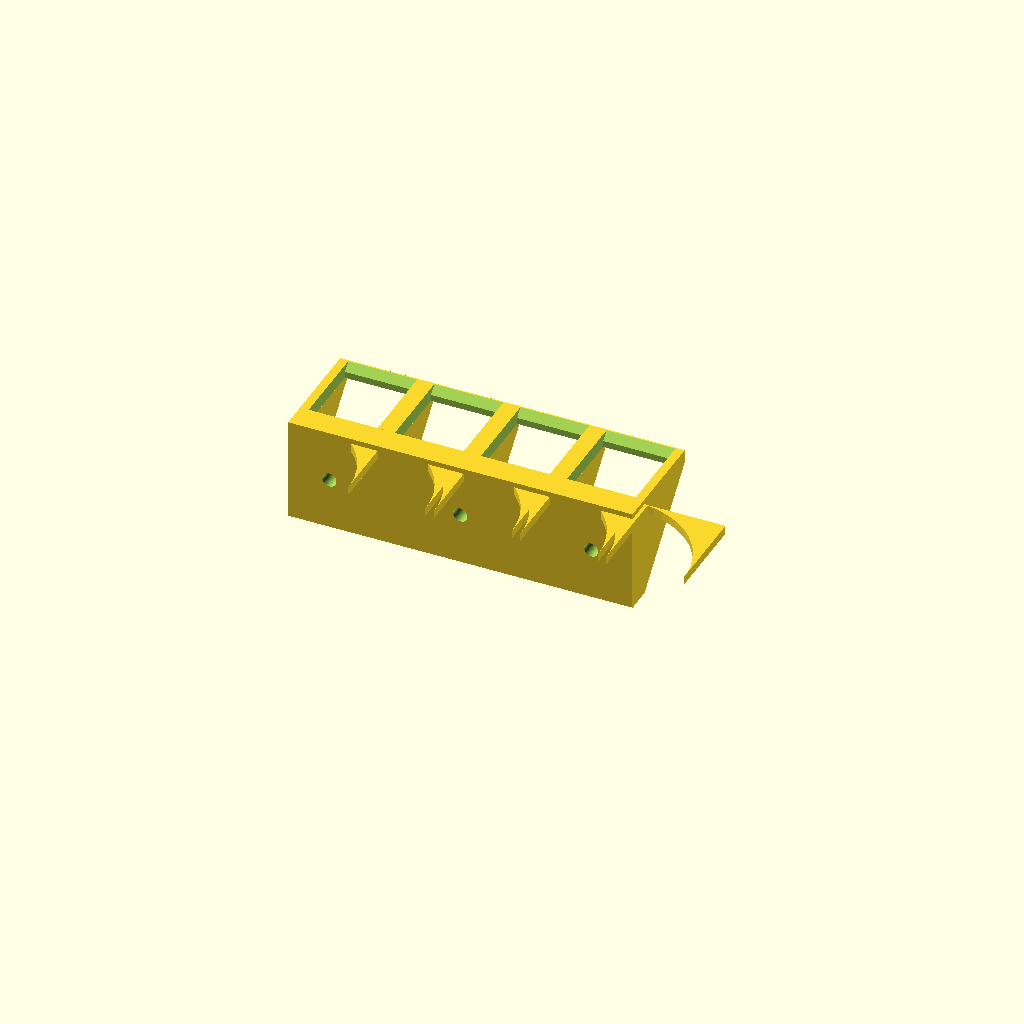
Cell 1 — every parameter at its default value.
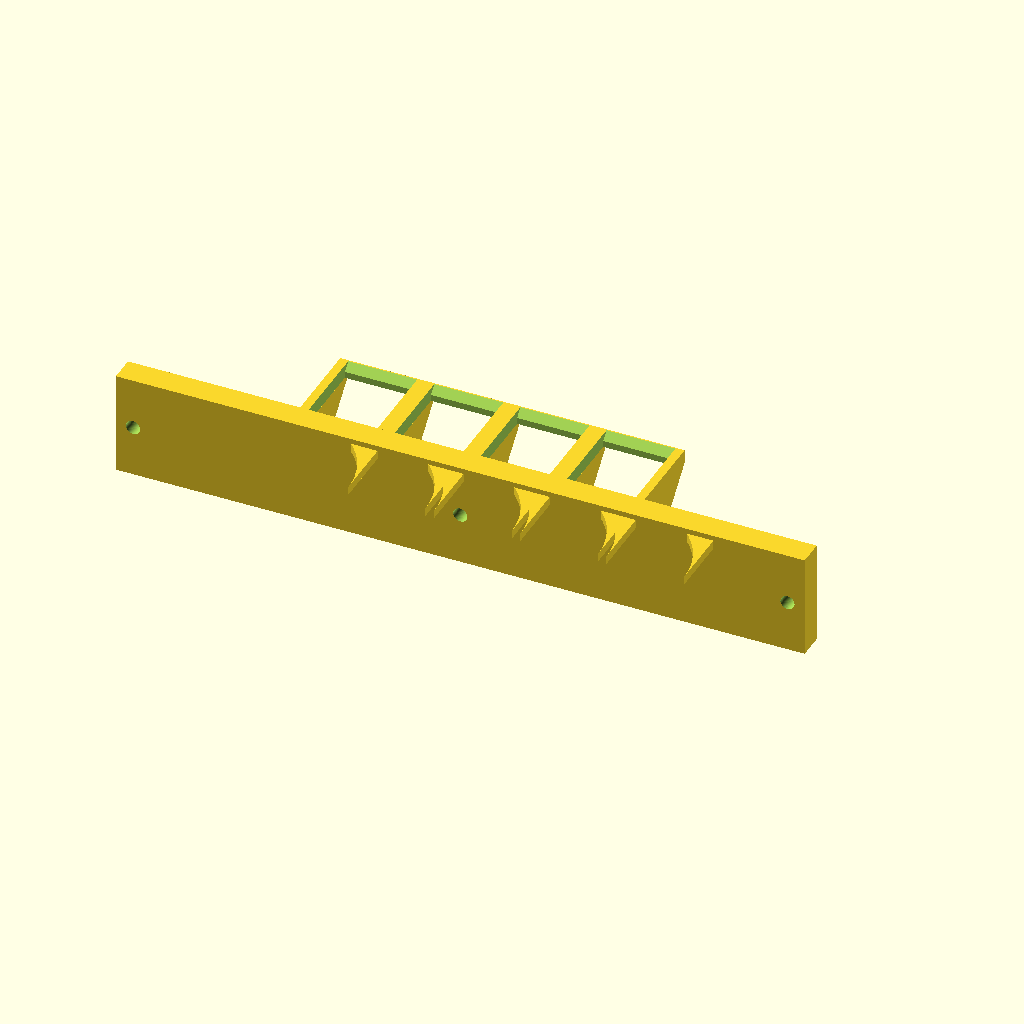
Cell 2: the same model with platte_breite = 400.
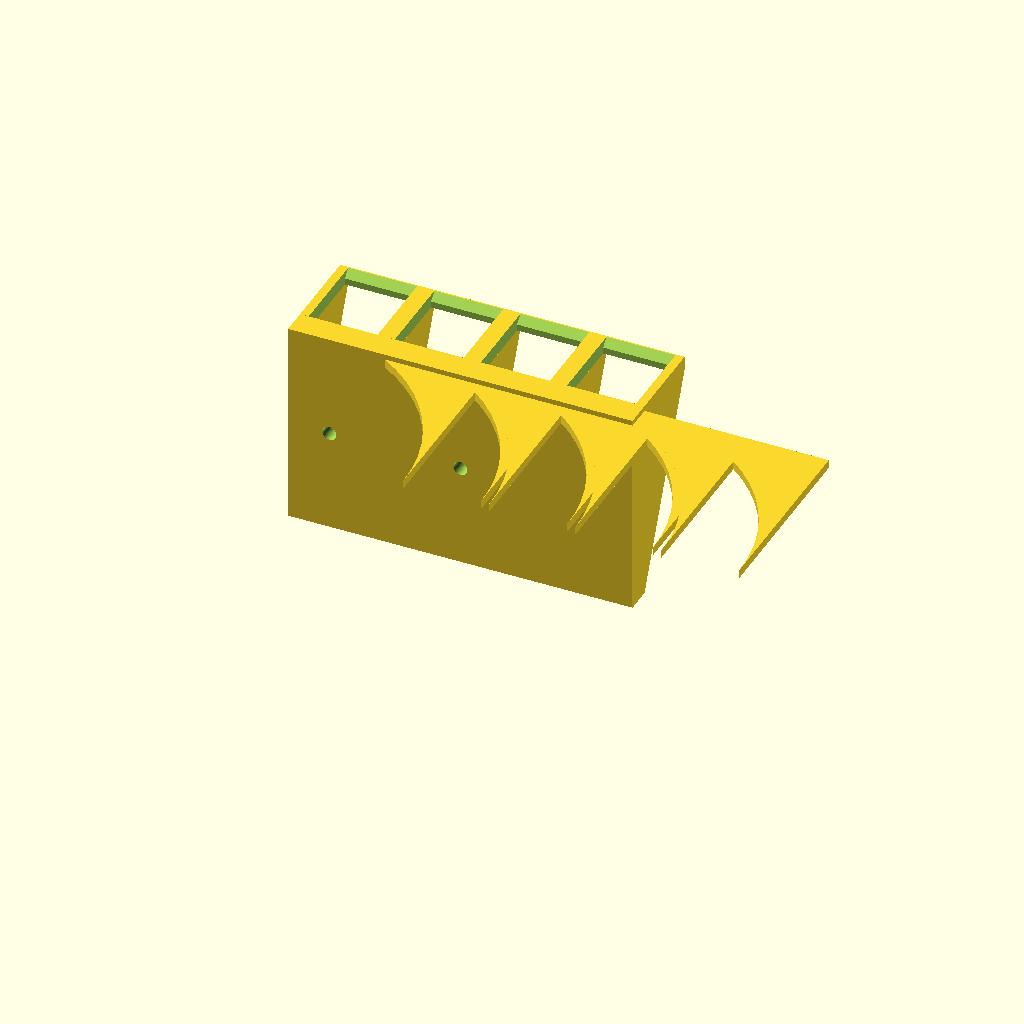
Cell 3 — platte_hoehe set to 120, the other parameters unchanged.
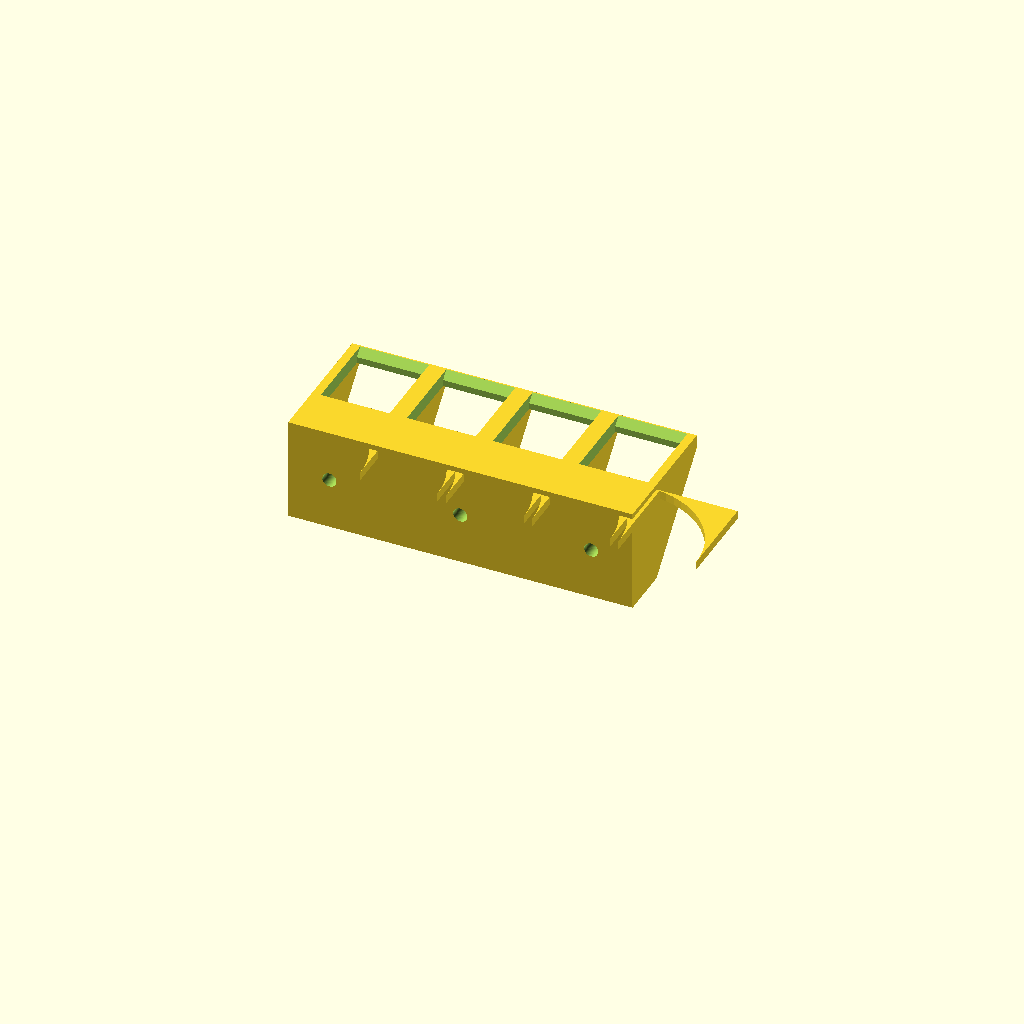
Cell 4: the same model with platte_tiefe = 30.
All cells are drawn from one camera (rotation 55°, 0°, 25°, orthographic, colour scheme Cornfield), so only the parameter changes between them.
The OpenSCAD source (3d-models/Werkzeugwagen/Sprühflaschenhalter.scad):
// --- Parameter ---
platte_breite = 200;
platte_hoehe = 60;
platte_tiefe = 15; 

pin_d = 8.2;
pin_loch_tiefe = 13;  

flasche_innen = 40;   
flasche_hoehe = 8;    
flasche_aussen = flasche_innen + 10; 

anzahl_halter = 4; 
lochabstand_einheit = 38; 
anzahl_loecher = 3; 
rand_puffer = 4; 

$fn = 60; 

// --- Berechnungen ---
gesamtbreite_halter = anzahl_halter * flasche_aussen;
start_x_halter = -gesamtbreite_halter / 2;

module montageplatte() {
    nutzbare_breite = platte_breite - (2 * rand_puffer);
    max_schritte = floor(nutzbare_breite / lochabstand_einheit);
    max_loecher = max_schritte + 1;
    loecher = min(anzahl_loecher, max_loecher);
    
    spannweite = max_schritte * lochabstand_einheit;
    
    difference() {
        // Grundplatte
        translate([-platte_breite/2, 0, 0])
            cube([platte_breite, platte_tiefe, platte_hoehe]);
        
        // Loch-Logik
        if (loecher > 1) {
            schritt_weite = floor(max_schritte / (loecher - 1)) * lochabstand_einheit;
            zentrierte_spannweite = (loecher - 1) * schritt_weite;
            for(i = [0 : loecher - 1]) {
                translate([-(zentrierte_spannweite/2) + i * schritt_weite, -1, platte_hoehe / 2])
                    rotate([-90, 0, 0])
                    cylinder(h = pin_loch_tiefe + 2, d = pin_d);
            }
        } else {
            translate([0, -1, platte_hoehe / 2])
                rotate([-90, 0, 0])
                cylinder(h = pin_loch_tiefe + 2, d = pin_d);
        }
    }
}

module flaschenhalter(x_pos) {
    stuetzen_dicke = 5;
    stuetzen_hoehe = platte_hoehe - flasche_hoehe; 
    stuetzen_tiefe = flasche_aussen; 
    z_arm = platte_hoehe - flasche_hoehe; 
    r_stuetze = platte_hoehe - flasche_hoehe; // Radius der Rundung

    union() {
        difference() {
            // Grundkörper Arm
            translate([x_pos, platte_tiefe, z_arm])
                cube([flasche_aussen, flasche_aussen, flasche_hoehe]);
            
            // Der Drop-In Schlitz (geschlossenes Loch)
            // Wir lassen hinten 5mm Platz zur Wand für mehr Stabilität
            translate([x_pos + (flasche_aussen - flasche_innen) / 2, platte_tiefe, z_arm - 1])
                cube([flasche_innen, flasche_innen+5, flasche_hoehe + 2]);
            
            // KORREKTUR: Fase an der belasteten Vorderkante des Ausschnitts
            // Die Kante liegt bei Y = platte_tiefe + 5 (Versatz) + flasche_innen
            translate([x_pos + flasche_aussen/2, platte_tiefe + 5 + flasche_innen, z_arm + flasche_hoehe])
                rotate([45, 0, 0])
                cube([flasche_innen, 6, 6], center=true);
        }

        // Stützen von unten (statisch optimal für Drop-In)
        for(off = [0, flasche_aussen - stuetzen_dicke]) {
            translate([x_pos + off, platte_tiefe, z_arm])
                rotate([90, 0, 90])
                linear_extrude(height = stuetzen_dicke)
                    polygon(points = [[0,0], [stuetzen_tiefe, 0], [0, -stuetzen_hoehe]]);
        }
        
        for(off = [0, flasche_aussen - stuetzen_dicke]) {
            translate([x_pos + off, platte_tiefe, z_arm])
                rotate([0, 00, 180])
                linear_extrude(height = stuetzen_dicke)
                    difference() {
                        // Ein Quadrat als Basis
                        translate([-r_stuetze, 0])
                            square([r_stuetze, r_stuetze]);
                        // Ein Kreis, der die Rundung herausschneidet (konkav)
                        translate([0, r_stuetze])
                            circle(r = r_stuetze);
                    }
        }
    }
}

// --- Render ---
montageplatte();
for(i = [0 : anzahl_halter - 1]) {
    flaschenhalter(start_x_halter + i * flasche_aussen);
}
Customizer parameters (derived from the source; name, type, default, range or options):
platte_breite: number, default 200
platte_hoehe: number, default 60
platte_tiefe: number, default 15
pin_d: number, default 8.2
pin_loch_tiefe: number, default 13
flasche_innen: number, default 40
flasche_hoehe: number, default 8
anzahl_halter: number, default 4
lochabstand_einheit: number, default 38
anzahl_loecher: number, default 3
rand_puffer: number, default 4
